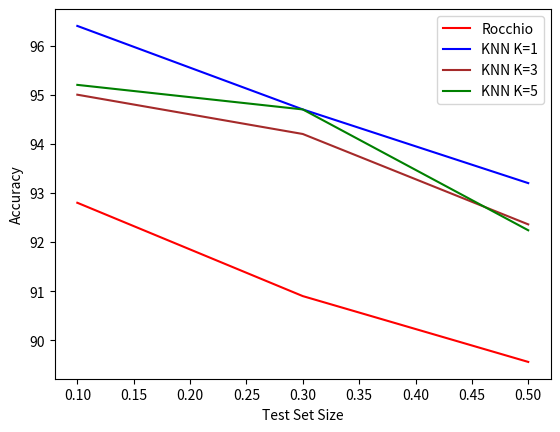

Write the Python code that produced this figure.
import matplotlib.pyplot as plt

rocchio = [89.56, 90.9, 92.8]
knn1 =  [93.2, 94.7, 96.4]
knn3 = [92.36, 94.2, 95.0]
knn5 = [92.24, 94.7, 95.2]

x= [0.5,0.3,0.1]

plt.plot(x,rocchio,'r',label="Rocchio")
plt.plot(x,knn1,'b',label="KNN K=1")
plt.plot(x,knn3,'brown',label="KNN K=3")
plt.plot(x,knn5,'g',label="KNN K=5")
plt.xlabel("Test Set Size")
plt.ylabel("Accuracy")
plt.legend()
plt.show()
